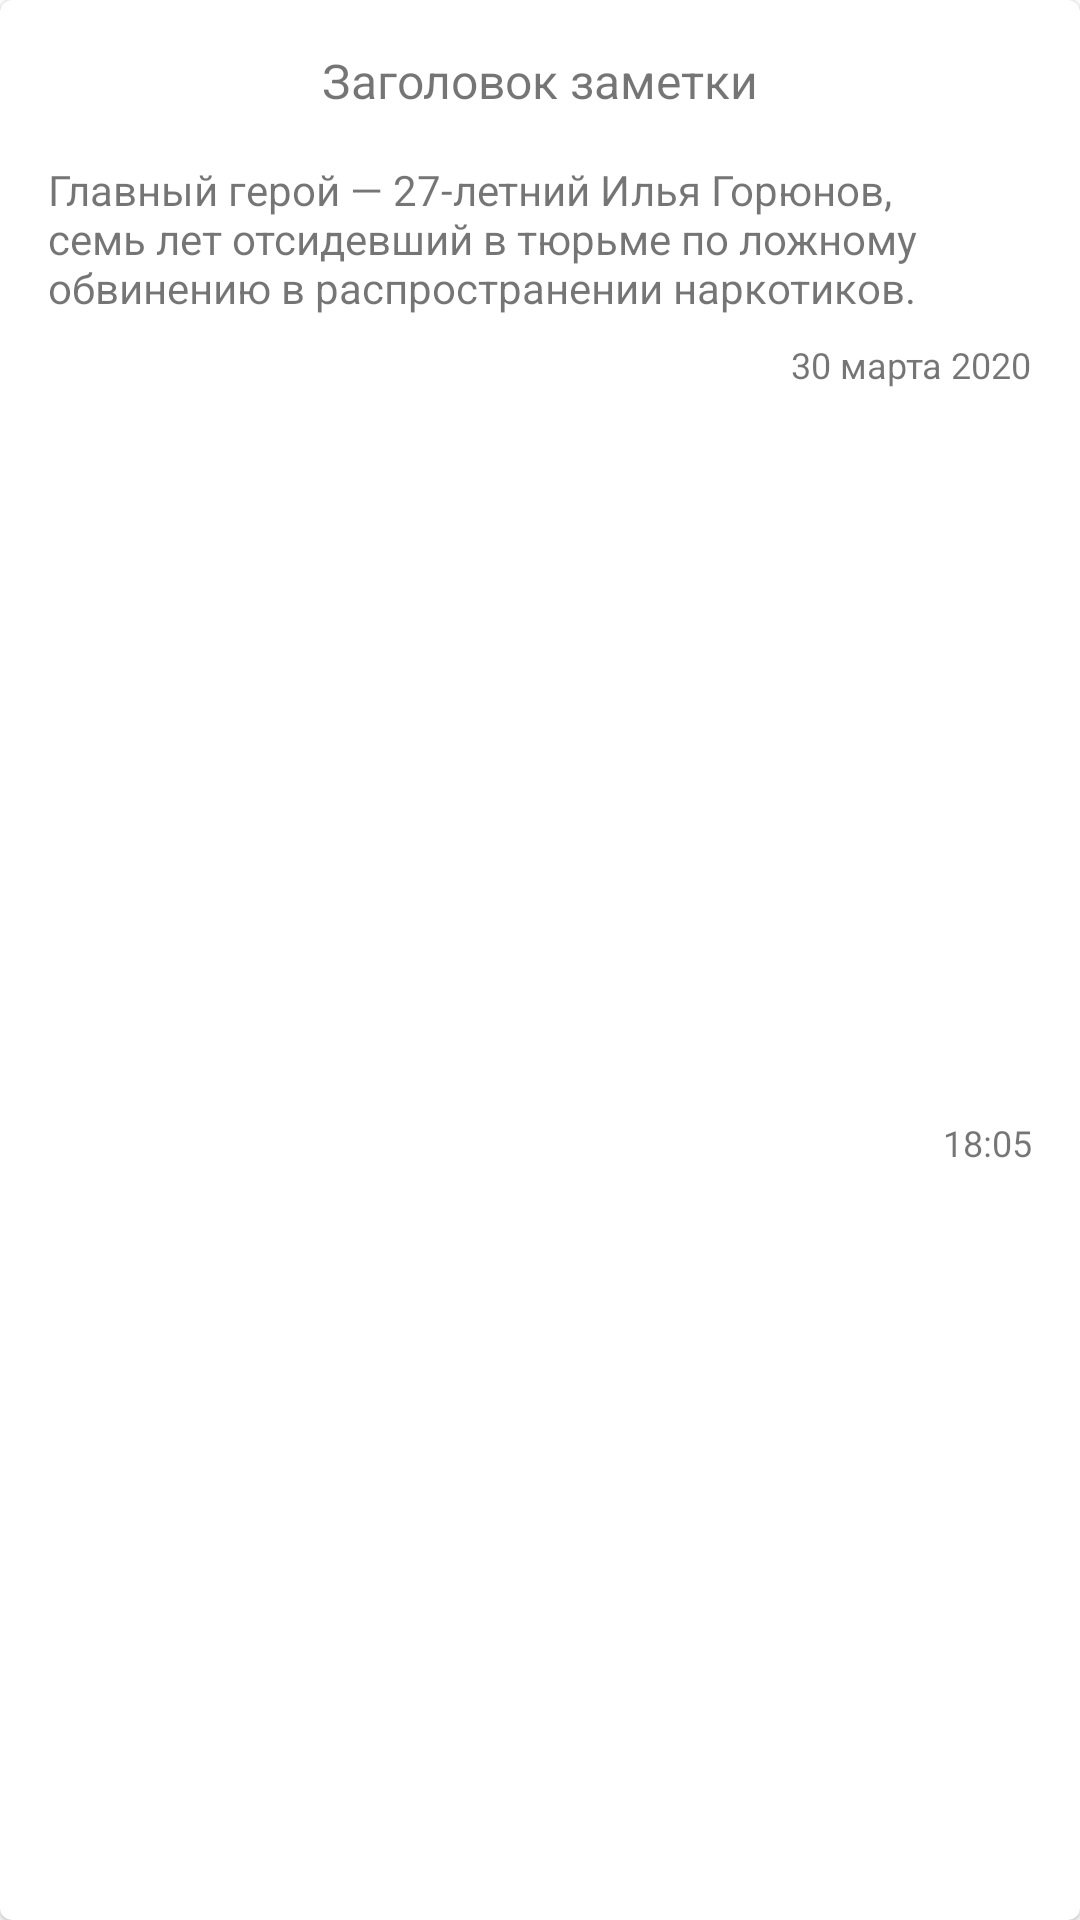

Produce the Android XML layout that renders to this screen, including the resource entries it uses.
<!-- AndroidManifest.xml: application theme AppTheme -->
<!-- res/layout/note_item.xml -->
<?xml version="1.0" encoding="utf-8"?>
<com.google.android.material.card.MaterialCardView xmlns:android="http://schemas.android.com/apk/res/android"
    xmlns:app="http://schemas.android.com/apk/res-auto"
    xmlns:tools="http://schemas.android.com/tools"
    android:layout_width="match_parent"
    android:layout_height="wrap_content"
    android:layout_margin="8dp"
    app:state_dragged="true">


    <include
        layout="@layout/note_item_background"
        android:id="@+id/background_item"
        android:layout_width="match_parent"
        android:layout_height="match_parent"
        app:layout_constraintBottom_toBottomOf="parent"
        app:layout_constraintEnd_toEndOf="parent"
        app:layout_constraintStart_toStartOf="parent"
        app:layout_constraintTop_toTopOf="parent"
        android:visibility="invisible"/>

    <androidx.constraintlayout.widget.ConstraintLayout
        android:layout_width="match_parent"
        android:layout_height="match_parent">


        <TextView
            android:id="@+id/textViewTitle"
            android:layout_width="wrap_content"
            android:layout_height="wrap_content"
            android:layout_marginTop="16dp"
            android:text="@string/title"
            android:textSize="16sp"
            app:layout_constraintEnd_toEndOf="parent"
            app:layout_constraintStart_toStartOf="parent"
            app:layout_constraintTop_toTopOf="parent" />

        <TextView
            android:id="@+id/textViewDescription"
            android:layout_width="0dp"
            android:layout_height="wrap_content"
            android:layout_marginStart="16dp"
            android:layout_marginTop="16dp"
            android:layout_marginEnd="16dp"
            android:text="@string/description"
            android:textSize="14sp"
            app:layout_constraintEnd_toEndOf="parent"
            app:layout_constraintStart_toStartOf="parent"
            app:layout_constraintTop_toBottomOf="@+id/textViewTitle" />

        <TextView
            android:id="@+id/textViewDate"
            android:layout_width="wrap_content"
            android:layout_height="wrap_content"
            android:layout_marginTop="8dp"
            android:text="@string/date"
            android:textSize="12sp"
            app:layout_constraintEnd_toEndOf="@+id/textViewDescription"
            app:layout_constraintTop_toBottomOf="@+id/textViewDescription" />

        <TextView
            android:id="@+id/textViewTime"
            android:layout_width="wrap_content"
            android:layout_height="wrap_content"
            android:layout_marginTop="8dp"
            android:layout_marginBottom="16dp"
            android:text="@string/ешьу"
            android:textSize="12sp"
            app:layout_constraintBottom_toBottomOf="parent"
            app:layout_constraintEnd_toEndOf="@+id/textViewDate"
            app:layout_constraintTop_toBottomOf="@+id/textViewDate" />

    </androidx.constraintlayout.widget.ConstraintLayout>

</com.google.android.material.card.MaterialCardView>
<!-- res/layout/note_item_background.xml (included above) -->
<?xml version="1.0" encoding="utf-8"?>
<androidx.constraintlayout.widget.ConstraintLayout xmlns:android="http://schemas.android.com/apk/res/android"
    xmlns:app="http://schemas.android.com/apk/res-auto"
    android:layout_width="match_parent"
    android:layout_height="match_parent"
    android:background="@color/primaryColor">

    <ImageView
        android:id="@+id/imageView"
        android:layout_width="wrap_content"
        android:layout_height="wrap_content"
        android:layout_marginEnd="16dp"
        app:layout_constraintBottom_toBottomOf="parent"
        app:layout_constraintEnd_toEndOf="parent"
        app:layout_constraintTop_toTopOf="parent"
        app:srcCompat="@drawable/ic_delete"/>
</androidx.constraintlayout.widget.ConstraintLayout>
<!-- resources referenced by this layout -->
<resources>
  <color name="primaryColor">#03a9f4</color>
  <string name="date">30 марта 2020</string>
  <string name="description">Главный герой — 27-летний Илья Горюнов, семь лет отсидевший в тюрьме по ложному обвинению в распространении наркотиков.</string>
  <string name="title">Заголовок заметки</string>
  <style name="AppTheme" parent="Theme.MaterialComponents.DayNight.NoActionBar">
          
          <item name="colorPrimary">@color/primaryColor</item>
          <item name="colorPrimaryDark">@color/primaryDarkColor</item>
          <item name="colorAccent">@color/colorAccent</item>
          <item name="windowNoTitle">true</item>
          <item name="windowActionBar">false</item>
  
          
          <item name="android:windowActivityTransitions">true</item>
      </style>
  <color name="primaryDarkColor">#007ac1</color>
  <color name="colorAccent">#29b6f6</color>
</resources>
